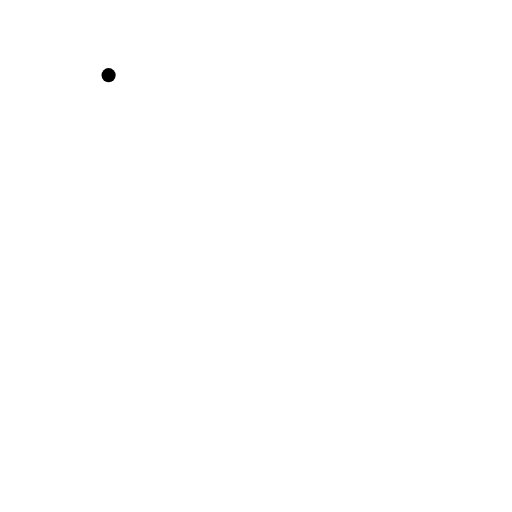
t = 0.00 s
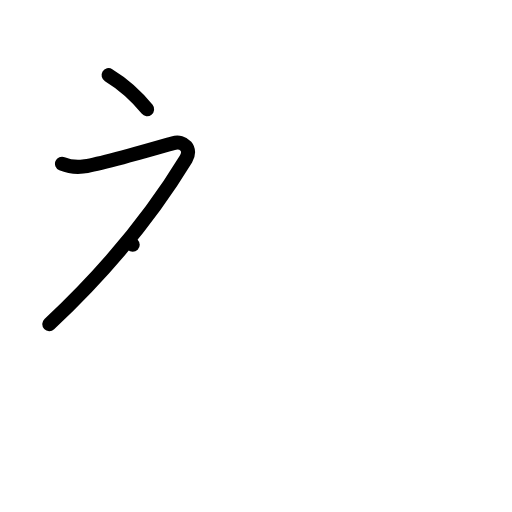
t = 2.00 s
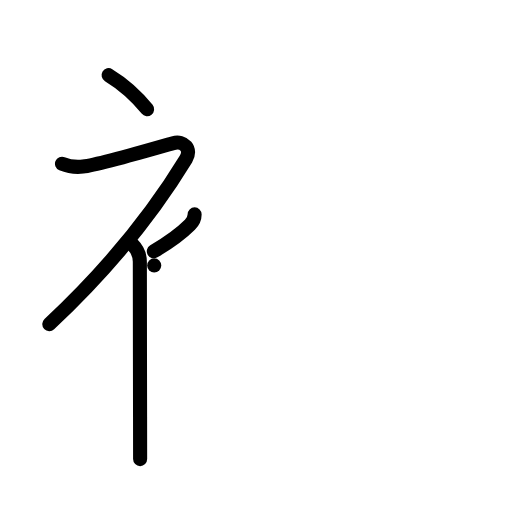
t = 4.00 s
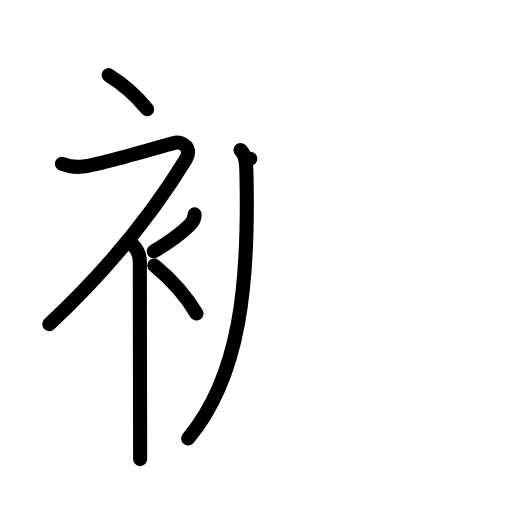
t = 6.00 s
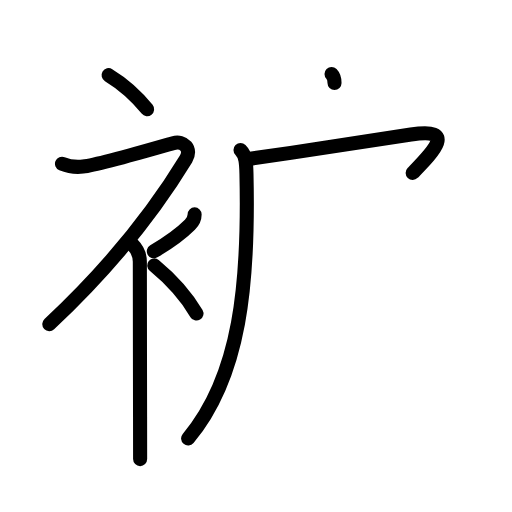
t = 7.25 s
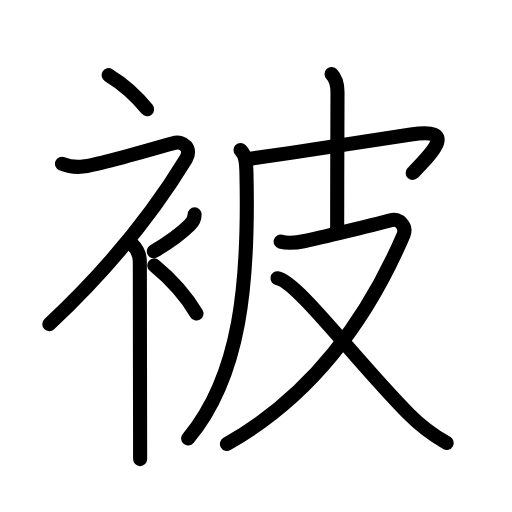
t = 10.00 s

The animated SVG that drew these frames (rendered in a browser with its animation timeline set to each time). Animation: 32 SMIL elements (animate=32); one cycle of 10.00 s.

<?xml version="1.0" encoding="UTF-8"?>
<!--
AniKanjiVG is licensed by CC-BY-SA Paul C. Sommerhoff (https://bitbucket.org/sommerhoff/anikanjivg).
AniKanjiVG uses KanjiVG which is licensed by CC-BY-SA Ulrich Apel (http://kanjivg.tagaini.net).
See also http://creativecommons.org/licenses/by-sa/3.0/
-->
<svg xmlns:kvg='http://kanjivg.tagaini.net' xmlns='http://www.w3.org/2000/svg' width='109' height='109' viewBox='0 0 109 109' style='fill:none;stroke:#000000;stroke-width:3;stroke-linecap:round;stroke-linejoin:round;' id="kvg:kanji_088ab"><g id="kvg:088ab" kvg:element="被"><g id="kvg:088ab-g1" kvg:element="衤" kvg:variant="true" kvg:original="衣" kvg:position="left" kvg:radical="general"><path id="kvg:088ab-s1" kvg:type="㇔" d="M23.12,16c2.8,1.7,5.8,4.26,8.2,7.25"><animate attributeName="d" begin="0.0s" dur="1.0s" from="M23.12,16C23.12,16,23.12,16,23.12,16" to="M23.12,16c2.8,1.7,5.8,4.26,8.2,7.25" />
</path>
<path id="kvg:088ab-s2" kvg:type="㇇" d="M13.2,34.86c0.94,0.39,2.86,0.78,4.46,0.61c3.22-0.34,16.87-4.33,19.19-4.99c2.33-0.66,4.01,1.29,2.76,3.35C32.5,45.5,23.75,56.62,10.5,69"><animate attributeName="d" begin="1.0s" dur="0.25s" from="M13.2,34.86C13.2,34.86,13.2,34.86,13.2,34.86" to="M13.2,34.86c0.94,0.39,2.86,0.78,4.46,0.61" />
<animate attributeName="d" begin="1.25s" dur="0.25s" from="M13.2,34.86c0.94,0.39,2.86,0.78,4.46,0.61c0,0,0,0,0,0,0" to="M13.2,34.86c0.94,0.39,2.86,0.78,4.46,0.61c3.22-0.34,16.87-4.33,19.19-4.99" />
<animate attributeName="d" begin="1.5s" dur="0.25s" from="M13.2,34.86c0.94,0.39,2.86,0.78,4.46,0.61c3.22-0.34,16.87-4.33,19.19-4.99c0,0,0,0,0,0,0" to="M13.2,34.86c0.94,0.39,2.86,0.78,4.46,0.61c3.22-0.34,16.87-4.33,19.19-4.99c2.33-0.66,4.01,1.29,2.76,3.35" />
<animate attributeName="d" begin="1.75s" dur="0.25s" from="M13.2,34.86c0.94,0.39,2.86,0.78,4.46,0.61c3.22-0.34,16.87-4.33,19.19-4.99c2.33-0.66,4.01,1.29,2.76,3.35c0,0,0,0,0,0,0" to="M13.2,34.86c0.94,0.39,2.86,0.78,4.46,0.61c3.22-0.34,16.87-4.33,19.19-4.99c2.33-0.66,4.01,1.29,2.76,3.35C32.5,45.5,23.75,56.62,10.5,69" />
<animate attributeName="d" begin="0s" dur="1.0s" from="M-100,-100" to="M-100,-100" />
</path>
<path id="kvg:088ab-s3" kvg:type="㇑" d="M28.25,52.11c1.07,1.07,1.52,2.26,1.52,3.64c0,9.34,0.03,22.36,0.05,33.01c0,3.31,0.01,6.37,0.01,8.98"><animate attributeName="d" begin="2.0s" dur="0.3333333333333333s" from="M28.25,52.11C28.25,52.11,28.25,52.11,28.25,52.11" to="M28.25,52.11c1.07,1.07,1.52,2.26,1.52,3.64" />
<animate attributeName="d" begin="2.3333333333333335s" dur="0.3333333333333333s" from="M28.25,52.11c1.07,1.07,1.52,2.26,1.52,3.64c0,0,0,0,0,0,0" to="M28.25,52.11c1.07,1.07,1.52,2.26,1.52,3.64c0,9.34,0.03,22.36,0.05,33.01" />
<animate attributeName="d" begin="2.6666666666666665s" dur="0.3333333333333333s" from="M28.25,52.11c1.07,1.07,1.52,2.26,1.52,3.64c0,9.34,0.03,22.36,0.05,33.01c0,0,0,0,0,0,0" to="M28.25,52.11c1.07,1.07,1.52,2.26,1.52,3.64c0,9.34,0.03,22.36,0.05,33.01c0,3.31,0.01,6.37,0.01,8.98" />
<animate attributeName="d" begin="0s" dur="2.0s" from="M-100,-100" to="M-100,-100" />
</path>
<path id="kvg:088ab-s4" kvg:type="㇒" d="M41.43,45.64c0,0.86-0.47,1.67-1,2.2c-1.6,1.6-4.48,3.77-7.68,5.66"><animate attributeName="d" begin="3.0s" dur="0.5s" from="M41.43,45.64C41.43,45.64,41.43,45.64,41.43,45.64" to="M41.43,45.64c0,0.86-0.47,1.67-1,2.2" />
<animate attributeName="d" begin="3.5s" dur="0.5s" from="M41.43,45.64c0,0.86-0.47,1.67-1,2.2c0,0,0,0,0,0,0" to="M41.43,45.64c0,0.86-0.47,1.67-1,2.2c-1.6,1.6-4.48,3.77-7.68,5.66" />
<animate attributeName="d" begin="0s" dur="3.0s" from="M-100,-100" to="M-100,-100" />
</path>
<path id="kvg:088ab-s5" kvg:type="㇔" d="M32.83,56.5c3.07,2.53,6.37,5.82,9,10.25"><animate attributeName="d" begin="4.0s" dur="1.0s" from="M32.83,56.5C32.83,56.5,32.83,56.5,32.83,56.5" to="M32.83,56.5c3.07,2.53,6.37,5.82,9,10.25" />
<animate attributeName="d" begin="0s" dur="4.0s" from="M-100,-100" to="M-100,-100" />
</path>
</g>
<g id="kvg:088ab-g2" kvg:element="皮" kvg:position="right" kvg:phon="皮"><path id="kvg:088ab-s6" kvg:type="㇒" d="M51.2,31.95c1.12,1.12,1.22,2.71,1.27,5.06C53,60.12,51.25,80,40.05,93.34"><animate attributeName="d" begin="5.0s" dur="0.5s" from="M51.2,31.95C51.2,31.95,51.2,31.95,51.2,31.95" to="M51.2,31.95c1.12,1.12,1.22,2.71,1.27,5.06" />
<animate attributeName="d" begin="5.5s" dur="0.5s" from="M51.2,31.95c1.12,1.12,1.22,2.71,1.27,5.06c0,0,0,0,0,0,0" to="M51.2,31.95c1.12,1.12,1.22,2.71,1.27,5.06C53,60.12,51.25,80,40.05,93.34" />
<animate attributeName="d" begin="0s" dur="5.0s" from="M-100,-100" to="M-100,-100" />
</path>
<path id="kvg:088ab-s7" kvg:type="㇖b" d="M53.29,33.79C65,32.12,77.5,30.25,87.48,28.65c10.21-1.64,4.35,4.07,0.37,8.17"><animate attributeName="d" begin="6.0s" dur="0.5s" from="M53.29,33.79C53.29,33.79,53.29,33.79,53.29,33.79" to="M53.29,33.79C65,32.12,77.5,30.25,87.48,28.65" />
<animate attributeName="d" begin="6.5s" dur="0.5s" from="M53.29,33.79C65,32.12,77.5,30.25,87.48,28.65c0,0,0,0,0,0,0" to="M53.29,33.79C65,32.12,77.5,30.25,87.48,28.65c10.21-1.64,4.35,4.07,0.37,8.17" />
<animate attributeName="d" begin="0s" dur="6.0s" from="M-100,-100" to="M-100,-100" />
</path>
<path id="kvg:088ab-s8" kvg:type="㇑a" d="M70.58,15.75c1.08,1.09,1.27,2.38,1.27,3.85c0,0.98-0.07,19.19-0.07,28.98"><animate attributeName="d" begin="7.0s" dur="0.5s" from="M70.58,15.75C70.58,15.75,70.58,15.75,70.58,15.75" to="M70.58,15.75c1.08,1.09,1.27,2.38,1.27,3.85" />
<animate attributeName="d" begin="7.5s" dur="0.5s" from="M70.58,15.75c1.08,1.09,1.27,2.38,1.27,3.85c0,0,0,0,0,0,0" to="M70.58,15.75c1.08,1.09,1.27,2.38,1.27,3.85c0,0.98-0.07,19.19-0.07,28.98" />
<animate attributeName="d" begin="0s" dur="7.0s" from="M-100,-100" to="M-100,-100" />
</path>
<path id="kvg:088ab-s9" kvg:type="㇇" d="M59.75,51.44c1.28,0.36,2.59,0.41,5.16-0.13c2.57-0.53,16.52-3.89,18.29-4.42c1.77-0.54,3.48,1.33,2.68,3.18c-7.5,17.44-19.25,34.06-37.56,44.44"><animate attributeName="d" begin="8.0s" dur="0.25s" from="M59.75,51.44C59.75,51.44,59.75,51.44,59.75,51.44" to="M59.75,51.44c1.28,0.36,2.59,0.41,5.16-0.13" />
<animate attributeName="d" begin="8.25s" dur="0.25s" from="M59.75,51.44c1.28,0.36,2.59,0.41,5.16-0.13c0,0,0,0,0,0,0" to="M59.75,51.44c1.28,0.36,2.59,0.41,5.16-0.13c2.57-0.53,16.52-3.89,18.29-4.42" />
<animate attributeName="d" begin="8.5s" dur="0.25s" from="M59.75,51.44c1.28,0.36,2.59,0.41,5.16-0.13c2.57-0.53,16.52-3.89,18.29-4.42c0,0,0,0,0,0,0" to="M59.75,51.44c1.28,0.36,2.59,0.41,5.16-0.13c2.57-0.53,16.52-3.89,18.29-4.42c1.77-0.54,3.48,1.33,2.68,3.18" />
<animate attributeName="d" begin="8.75s" dur="0.25s" from="M59.75,51.44c1.28,0.36,2.59,0.41,5.16-0.13c2.57-0.53,16.52-3.89,18.29-4.42c1.77-0.54,3.48,1.33,2.68,3.18c0,0,0,0,0,0,0" to="M59.75,51.44c1.28,0.36,2.59,0.41,5.16-0.13c2.57-0.53,16.52-3.89,18.29-4.42c1.77-0.54,3.48,1.33,2.68,3.18c-7.5,17.44-19.25,34.06-37.56,44.44" />
<animate attributeName="d" begin="0s" dur="8.0s" from="M-100,-100" to="M-100,-100" />
</path>
<path id="kvg:088ab-s10" kvg:type="㇏" d="M59.08,59.23c4.08,0.58,16.67,17.52,27.92,28.88c2.37,2.4,5.16,4.51,8.09,6.19"><animate attributeName="d" begin="9.0s" dur="0.5s" from="M59.08,59.23C59.08,59.23,59.08,59.23,59.08,59.23" to="M59.08,59.23c4.08,0.58,16.67,17.52,27.92,28.88" />
<animate attributeName="d" begin="9.5s" dur="0.5s" from="M59.08,59.23c4.08,0.58,16.67,17.52,27.92,28.88c0,0,0,0,0,0,0" to="M59.08,59.23c4.08,0.58,16.67,17.52,27.92,28.88c2.37,2.4,5.16,4.51,8.09,6.19" />
<animate attributeName="d" begin="0s" dur="9.0s" from="M-100,-100" to="M-100,-100" />
</path>
</g>
</g>
</svg>
